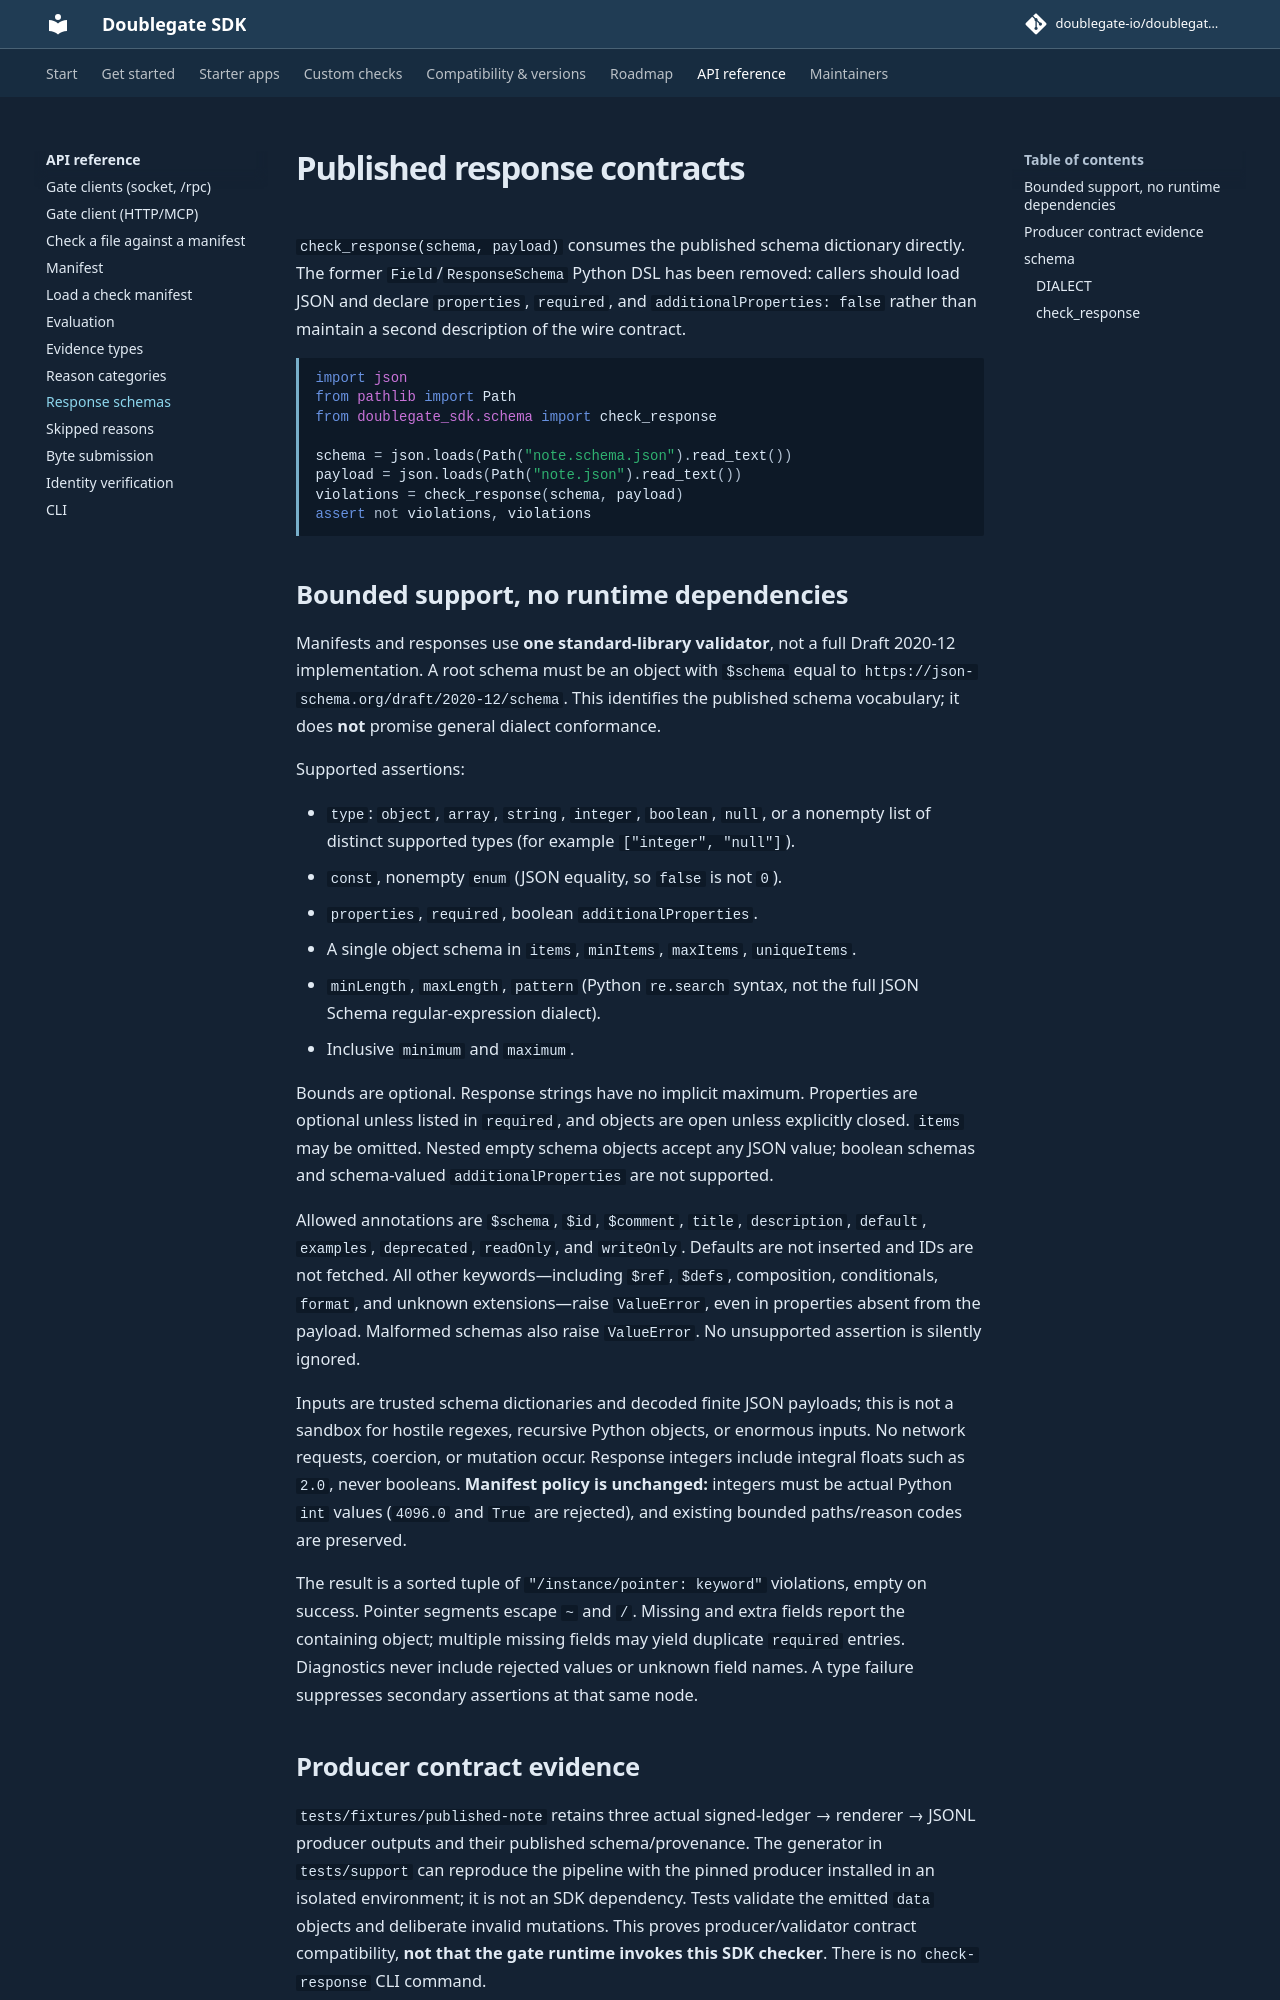

repository: doublegate-io/doublegate-sdk · page: dev/api/schema/index.html · generator: mkdocs

# Published response contracts

`check_response(schema, payload)` consumes the published schema dictionary directly.
The former `Field`/`ResponseSchema` Python DSL has been removed: callers should load
JSON and declare `properties`, `required`, and `additionalProperties: false` rather
than maintain a second description of the wire contract.

```python
import json
from pathlib import Path
from doublegate_sdk.schema import check_response

schema = json.loads(Path("note.schema.json").read_text())
payload = json.loads(Path("note.json").read_text())
violations = check_response(schema, payload)
assert not violations, violations
```
